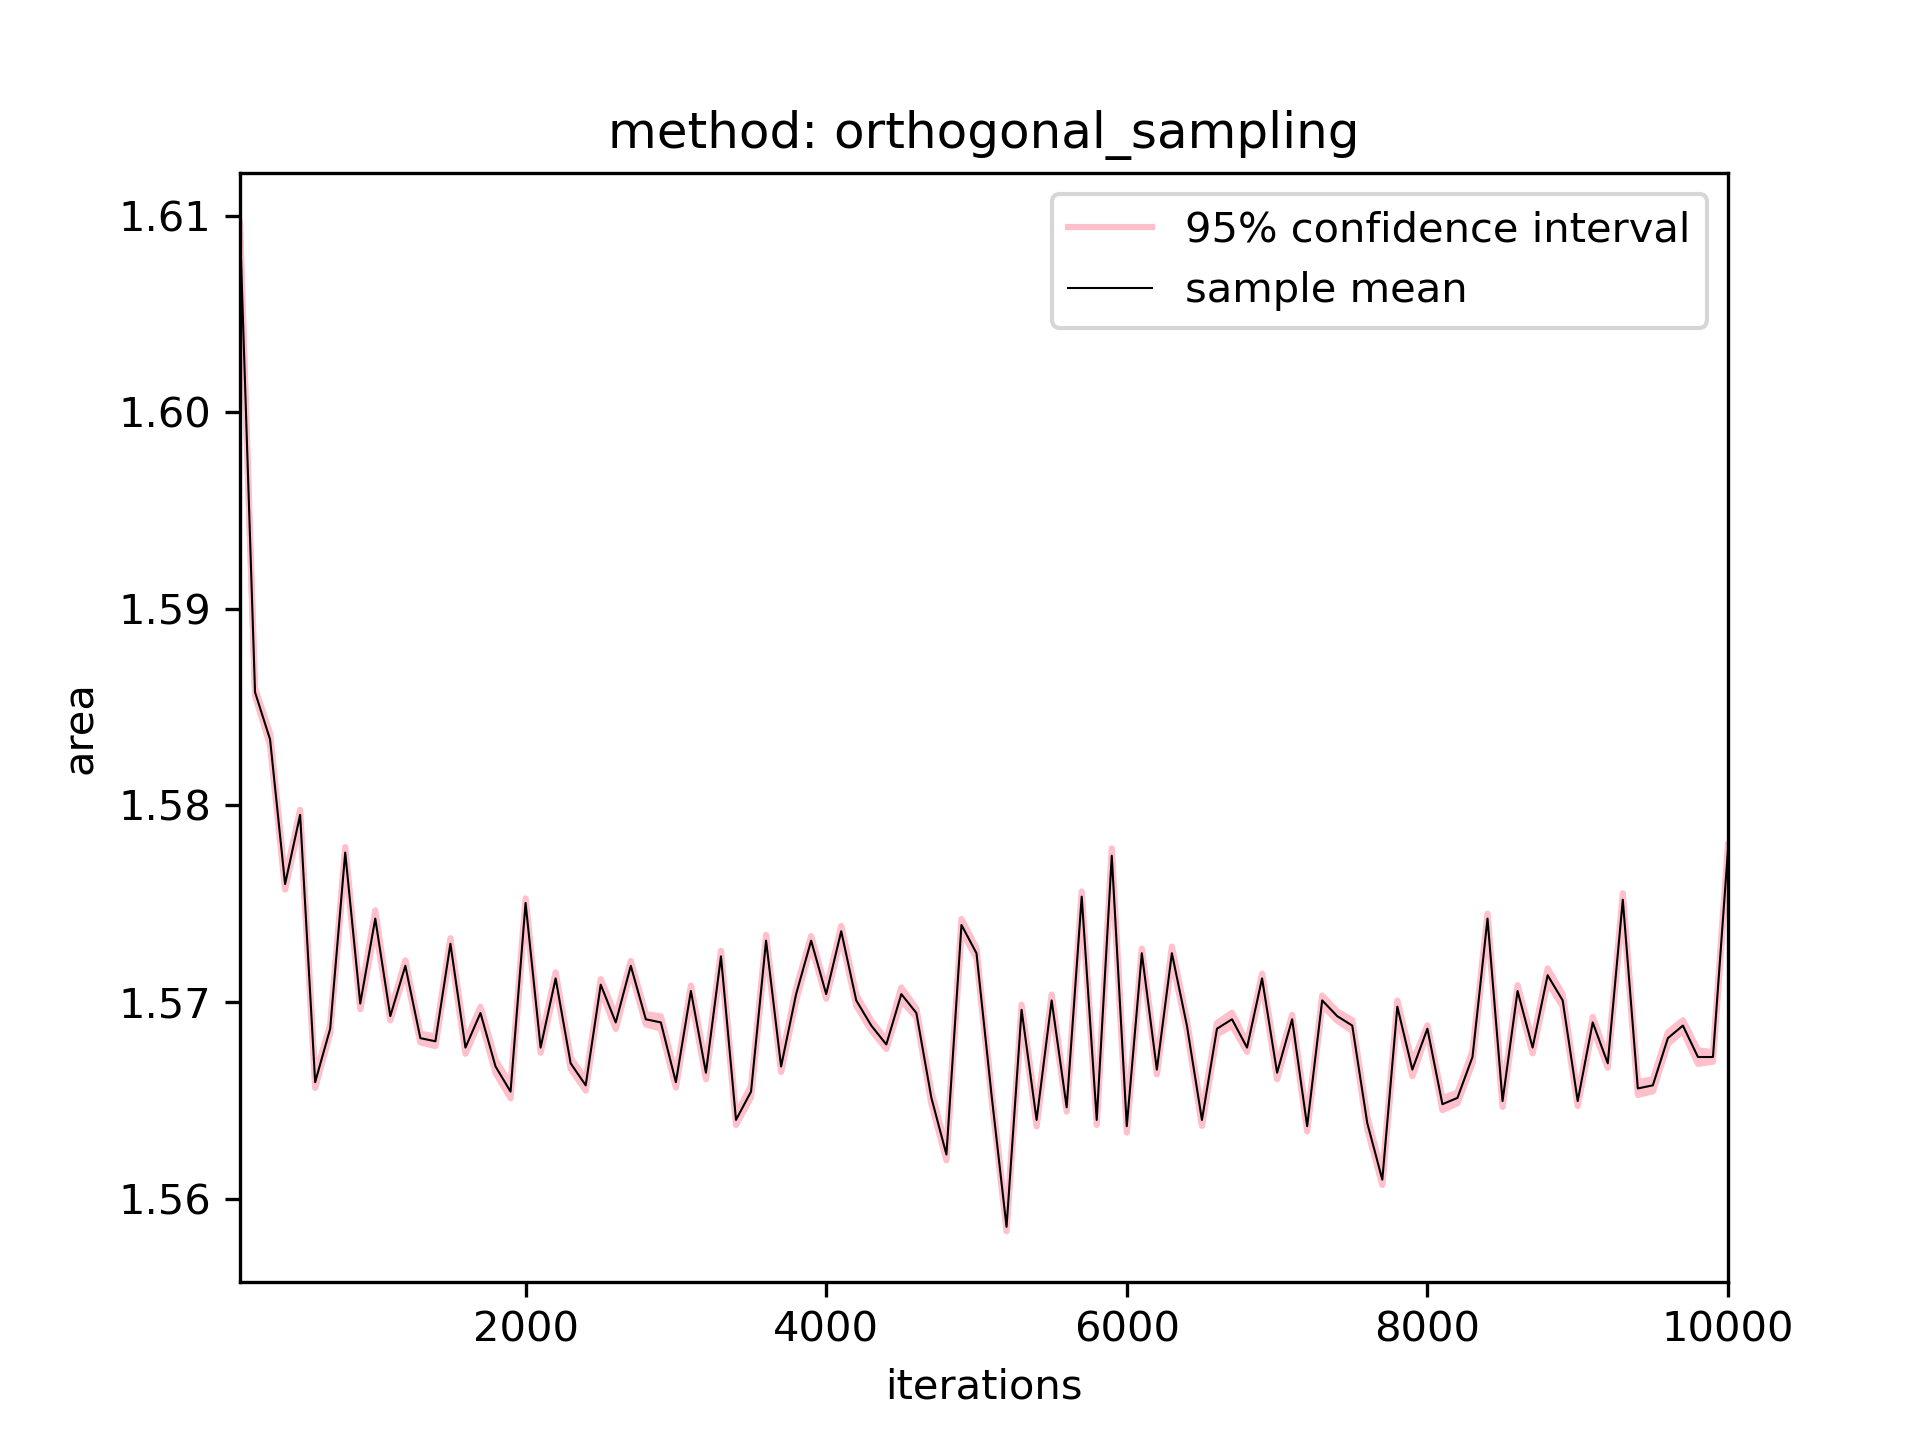

The data file committed next to this chart (first rows):
100.0, 1000.0, 1.6093737373737371, 1.6091256997259935, 1.6096217750214807, 0.00024803764774358365
200.0, 1000, 1.586, 1.586, 1.586, 0.0001945
300.0, 1000, 1.583, 1.583, 1.584, 0.0002929
400.0, 1000, 1.576, 1.576, 1.576, 0.0002782
500.0, 1000, 1.58, 1.579, 1.58, 0.0002505
600.0, 1000, 1.566, 1.566, 1.566, 0.0002865
700.0, 1000, 1.569, 1.568, 1.569, 0.0002168
800.0, 1000, 1.578, 1.577, 1.578, 0.0002788
900.0, 1000, 1.57, 1.57, 1.57, 0.0002851
1000, 1000, 1.574, 1.574, 1.575, 0.0004206
1100, 1000, 1.569, 1.569, 1.569, 0.0002166
1200, 1000, 1.572, 1.572, 1.572, 0.0002758
1300, 1000, 1.568, 1.568, 1.568, 0.0002195
1400, 1000, 1.568, 1.568, 1.568, 0.0002433
1500, 1000, 1.573, 1.573, 1.573, 0.0002805
1600, 1000, 1.568, 1.567, 1.568, 0.0003112
1700, 1000, 1.569, 1.569, 1.57, 0.0003082
1800, 1000, 1.567, 1.566, 1.567, 0.0003251
1900, 1000, 1.565, 1.565, 1.566, 0.0003393
2000, 1000, 1.575, 1.575, 1.575, 0.0002254
2100, 1000, 1.568, 1.567, 1.568, 0.0002605
2200, 1000, 1.571, 1.571, 1.572, 0.0003031
2300, 1000, 1.567, 1.567, 1.567, 0.000276
2400, 1000, 1.566, 1.565, 1.566, 0.0002656
2500, 1000, 1.571, 1.571, 1.571, 0.0002812
2600, 1000, 1.569, 1.569, 1.569, 0.0003282
2700, 1000, 1.572, 1.572, 1.572, 0.0002454
2800, 1000, 1.569, 1.569, 1.569, 0.0002628
2900, 1000, 1.569, 1.569, 1.569, 0.000309
3000, 1000, 1.566, 1.566, 1.566, 0.0002683
3100, 1000, 1.571, 1.57, 1.571, 0.0002714
3200, 1000, 1.566, 1.566, 1.567, 0.0003269
3300, 1000, 1.572, 1.572, 1.573, 0.0002847
3400, 1000, 1.564, 1.564, 1.564, 0.0002487
3500, 1000, 1.565, 1.565, 1.566, 0.0002754
3600, 1000, 1.573, 1.573, 1.573, 0.0002918
3700, 1000, 1.567, 1.566, 1.567, 0.0002764
3800, 1000, 1.57, 1.57, 1.571, 0.0003014
3900, 1000, 1.573, 1.573, 1.573, 0.00023
4000, 1000, 1.57, 1.57, 1.571, 0.0002325
4100, 1000, 1.574, 1.573, 1.574, 0.00027
4200, 1000, 1.57, 1.57, 1.57, 0.0002703
4300, 1000, 1.569, 1.569, 1.569, 0.0002447
4400, 1000, 1.568, 1.568, 1.568, 0.0002255
4500, 1000, 1.57, 1.57, 1.571, 0.0003329
4600, 1000, 1.569, 1.569, 1.57, 0.000214
4700, 1000, 1.565, 1.565, 1.565, 0.0002883
4800, 1000, 1.562, 1.562, 1.563, 0.0002955
4900, 1000, 1.574, 1.574, 1.574, 0.0003027
5000, 1000, 1.572, 1.572, 1.573, 0.0002373
5100, 1000, 1.565, 1.565, 1.565, 0.0002139
5200, 1000, 1.559, 1.558, 1.559, 0.0002221
5300, 1000, 1.57, 1.569, 1.57, 0.0002661
5400, 1000, 1.564, 1.564, 1.564, 0.0003268
5500, 1000, 1.57, 1.57, 1.57, 0.0002967
5600, 1000, 1.565, 1.564, 1.565, 0.0002152
5700, 1000, 1.575, 1.575, 1.576, 0.0002569
5800, 1000, 1.564, 1.564, 1.564, 0.0002477
5900, 1000, 1.577, 1.577, 1.578, 0.0003701
6000, 1000, 1.564, 1.563, 1.564, 0.0003242
6100, 1000, 1.572, 1.572, 1.573, 0.0002352
... 39 more rows
